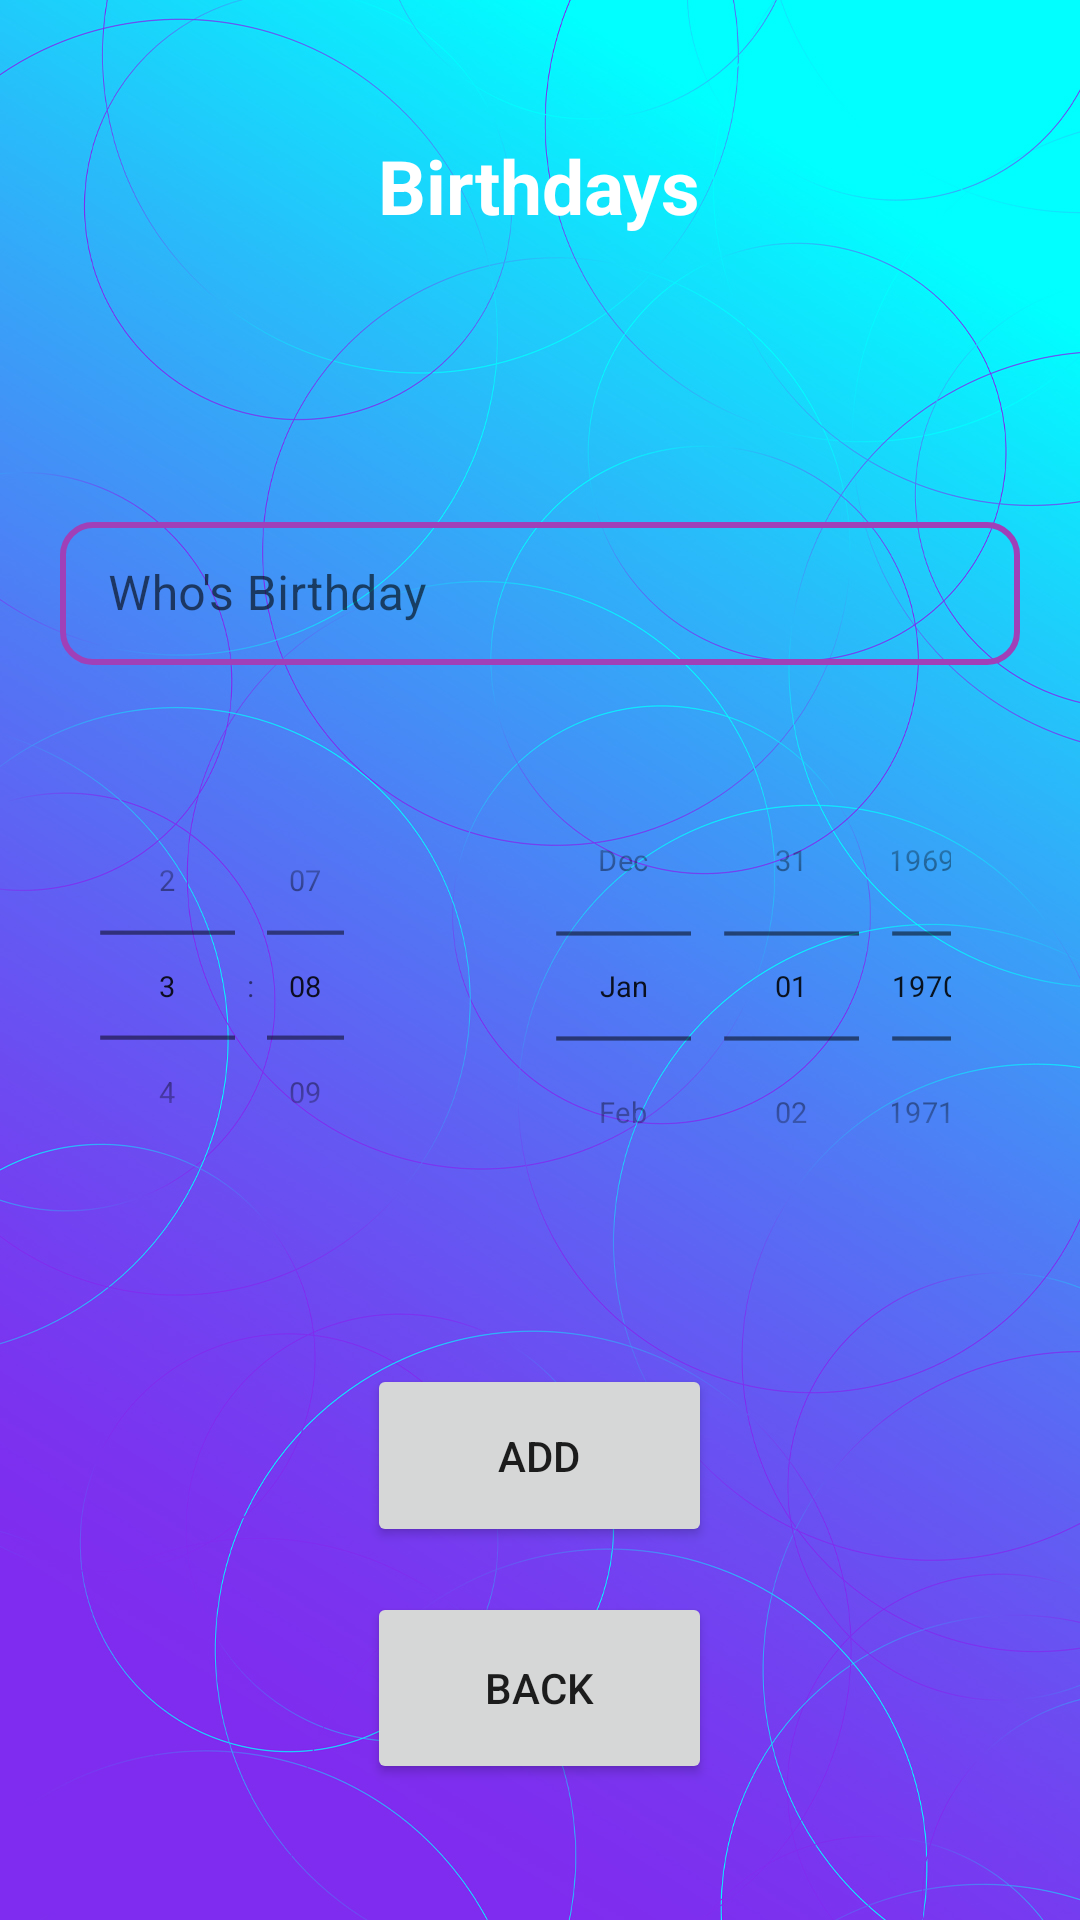

This screen was rendered from an Android layout file. Write that file and the resources it references.
<!-- AndroidManifest.xml: application theme Theme.MyReminderHub -->
<!-- res/layout/activity_birthday.xml -->
<?xml version="1.0" encoding="utf-8"?>
<LinearLayout

    xmlns:android="http://schemas.android.com/apk/res/android"
    xmlns:app="http://schemas.android.com/apk/res-auto"
    xmlns:tools="http://schemas.android.com/tools"
    android:layout_width="match_parent"
    android:layout_height="match_parent"
    android:background="@drawable/wallpaperres"
    android:orientation="vertical"
    android:layout_gravity="center"
    tools:context=".Birthday">

    <TextView
        android:id="@+id/Birthday"
        android:layout_width="wrap_content"
        android:layout_height="wrap_content"
        android:layout_marginTop="45dp"
        android:text="Birthdays"
        android:layout_gravity="center"
        android:textColor="@color/white"
        android:textSize="25dp"
        android:textStyle="bold"
        app:layout_constraintBottom_toBottomOf="parent"
        app:layout_constraintLeft_toLeftOf="parent"
        app:layout_constraintRight_toRightOf="parent"
        app:layout_constraintTop_toTopOf="parent"
        app:layout_constraintVertical_bias="0.075" />

    <com.google.android.material.textfield.TextInputLayout
        style="@style/Widget.MaterialComponents.TextInputLayout.OutlinedBox.Dense"
        android:layout_width="match_parent"
        android:layout_height="wrap_content"
        android:layout_marginTop="90dp"
        android:paddingHorizontal="20dp">

        <com.google.android.material.textfield.TextInputEditText
            android:id="@+id/titleET"
            android:background="@drawable/textvborder"
            android:layout_width="match_parent"
            android:layout_height="wrap_content"
            android:hint="Who's Birthday" />

    </com.google.android.material.textfield.TextInputLayout>


    <LinearLayout
        android:layout_width="match_parent"
        android:layout_height="wrap_content"
        android:layout_marginTop="1dp">

        <TimePicker
            android:id="@+id/timePicker"
            android:layout_width="81dp"
            android:layout_height="183dp"
            android:layout_gravity="center"
            android:layout_weight="1"
            android:scaleX="0.7"
            android:scaleY="0.7"
            android:timePickerMode="spinner"
            tools:layout_editor_absoluteX="182dp"
            tools:layout_editor_absoluteY="155dp" />

        <DatePicker
            android:id="@+id/datePicker"
            android:layout_width="145dp"
            android:layout_height="wrap_content"
            android:layout_gravity="center"
            android:layout_weight="1"
            android:calendarViewShown="false"
            android:datePickerMode="spinner"
            android:scaleX="0.7"
            android:scaleY="0.7"
            tools:layout_editor_absoluteX="-30dp"
            tools:layout_editor_absoluteY="188dp" />
    </LinearLayout>


    <Button
        android:id="@+id/submitButton"
        android:layout_width="115dp"
        android:layout_height="61dp"
        android:layout_gravity="center"
        android:layout_marginTop="20dp"
        android:text="add" />

    <Button
        android:id="@+id/birthbackbutton"
        android:layout_width="115dp"
        android:layout_height="64dp"
        android:layout_gravity="center"
        android:layout_marginTop="15dp"
        android:text="Back" />


</LinearLayout>
<!-- resources referenced by this layout -->
<resources>
  <color name="white">#FFFFFF</color>
  <!-- drawable textvborder (drawable-v24) -->
  <?xml version="1.0" encoding="utf-8"?>
  <shape xmlns:android="http://schemas.android.com/apk/res/android">
  
      <stroke
          android:width="2sp"
          android:color="#A040B8"/>
      <corners
          android:topRightRadius="10sp"
          android:bottomRightRadius="10sp"
          android:topLeftRadius="10sp"
          android:bottomLeftRadius="10sp"/>
  
  </shape>
  <!-- drawable wallpaperres: jpg bitmap (drawable-v24, 531547 bytes) -->
  <style name="Theme.MyReminderHub" parent="Theme.MaterialComponents.DayNight.DarkActionBar">
          
          <item name="colorPrimary">@color/purple_500</item>
          <item name="colorPrimaryVariant">@color/purple_700</item>
          <item name="colorOnPrimary">@color/white</item>
          
          <item name="colorSecondary">@color/teal_200</item>
          <item name="colorSecondaryVariant">@color/teal_700</item>
          <item name="colorOnSecondary">@color/black</item>
          
          <item name="android:statusBarColor" tools:targetApi="l">?attr/colorPrimaryVariant</item>
          
      </style>
  <color name="purple_500">#FF6200EE</color>
  <color name="purple_700">#00FFF6</color>
  <color name="teal_200">#88FDF2</color>
  <color name="teal_700">#FF018786</color>
  <color name="black">#000000</color>
</resources>
